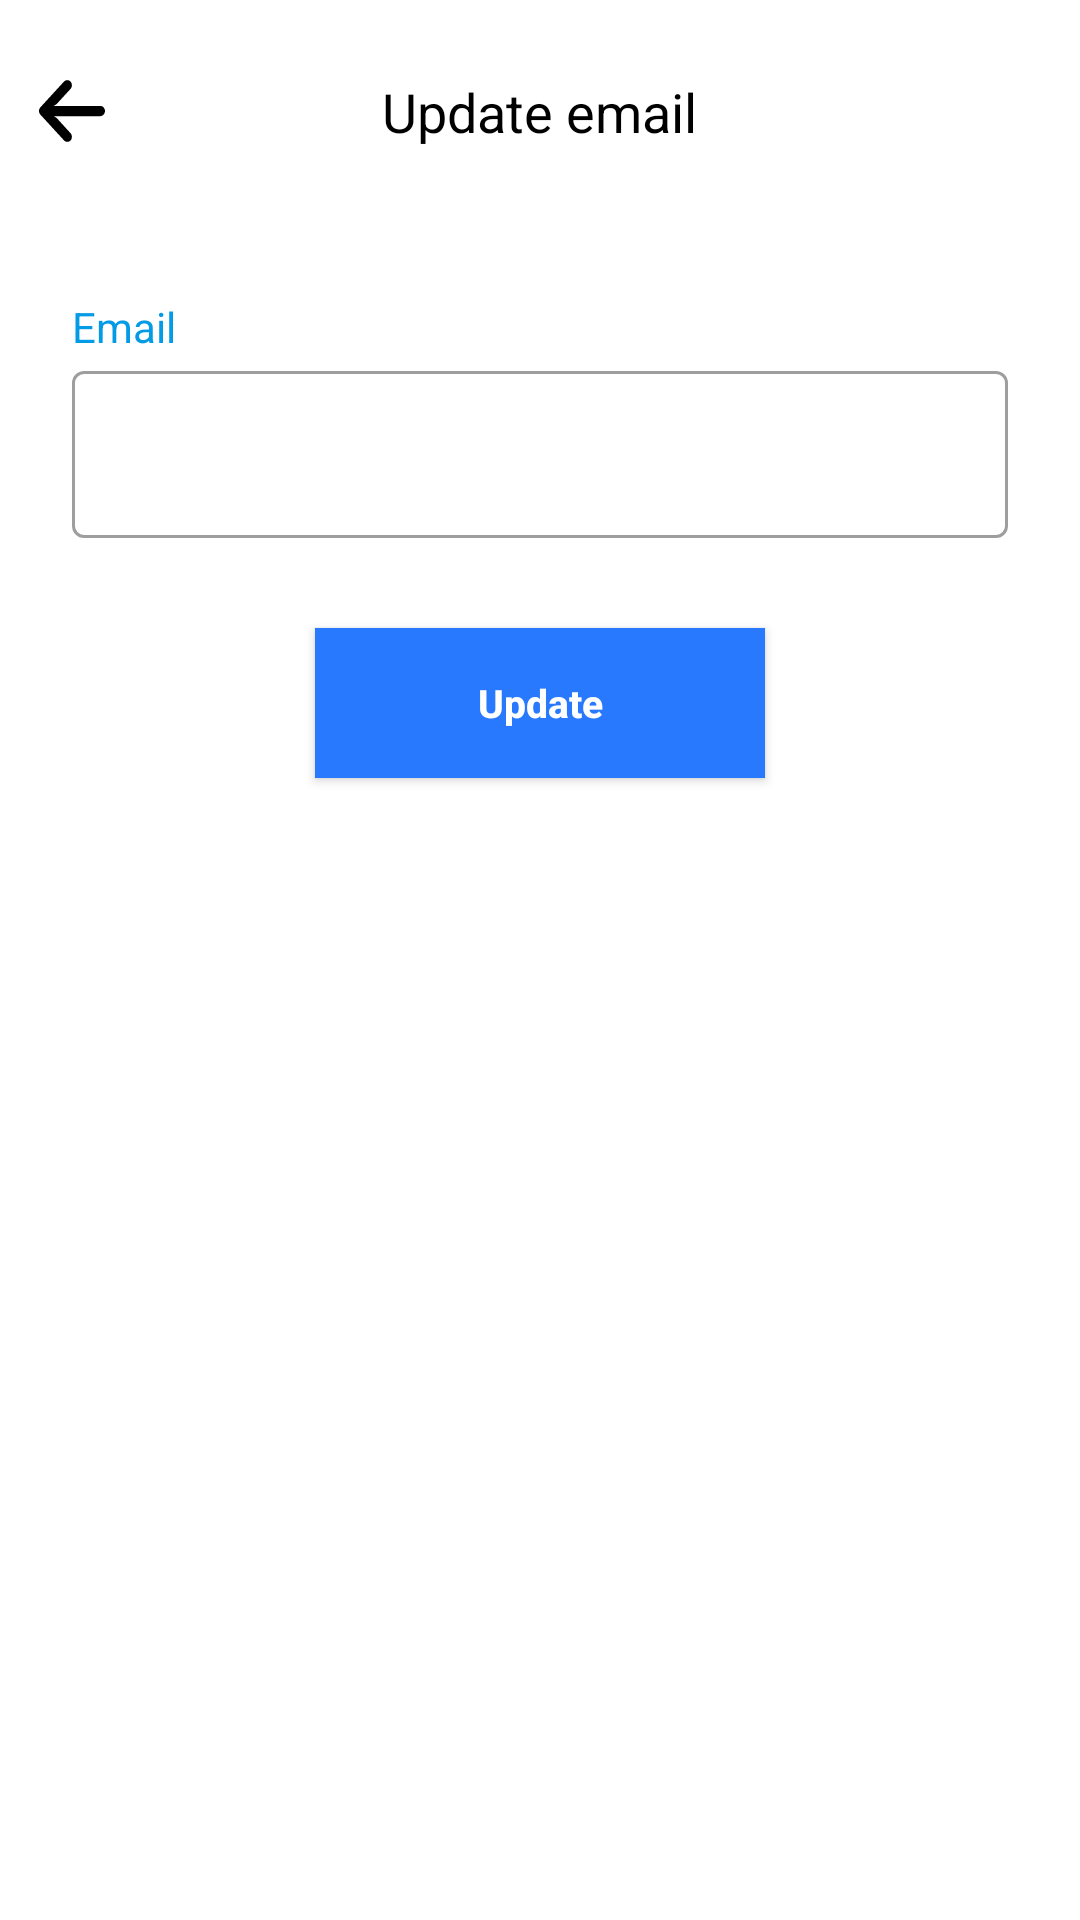

Produce the Android XML layout that renders to this screen, including the resource entries it uses.
<!-- AndroidManifest.xml: application theme Theme.W4D -->
<!-- res/layout/fragment_update_email.xml -->
<?xml version="1.0" encoding="utf-8"?>
<androidx.constraintlayout.widget.ConstraintLayout xmlns:android="http://schemas.android.com/apk/res/android"
    xmlns:tools="http://schemas.android.com/tools"
    android:layout_width="match_parent"
    android:layout_height="match_parent"
    xmlns:app="http://schemas.android.com/apk/res-auto"
    tools:context=".Fragment.FragmentInventory">

    <RelativeLayout
        android:id="@+id/header"
        android:layout_width="match_parent"
        android:layout_height="wrap_content"
        app:layout_constraintTop_toTopOf="parent"
        app:layout_constraintStart_toStartOf="parent"
        android:layout_marginTop="25dp">

        <ImageView
            android:id="@+id/back_arrow_img"
            android:layout_width="24dp"
            android:layout_height="24dp"
            android:layout_marginStart="12dp"
            android:src="@drawable/ic_back_arrow"
            android:layout_alignParentStart="true"
            />

        <TextView
            android:id="@+id/update_email_tv"
            android:layout_width="wrap_content"
            android:layout_height="wrap_content"
            android:layout_centerHorizontal="true"
            android:gravity="center"
            android:text="@string/update_email"
            android:textColor="@color/black"
            android:textSize="18sp"
            />
    </RelativeLayout>

    <TextView
        android:id="@+id/email_tv"
        android:layout_width="match_parent"
        app:layout_constraintTop_toBottomOf="@id/header"
        android:layout_height="wrap_content"
        android:text="@string/email"
        android:layout_marginTop="50dp"
        android:layout_marginStart="24dp"
        android:textColor="@color/blue"
        />

    <com.google.android.material.textfield.TextInputLayout
        android:id="@+id/email"
        style="@style/TextInputLayoutStyle"
        android:layout_width="match_parent"
        android:layout_height="wrap_content"
        app:layout_constraintTop_toBottomOf="@id/email_tv"
        android:layout_marginStart="24dp"
        android:hint=""
        android:layout_marginEnd="24dp">
        <com.google.android.material.textfield.TextInputEditText
            android:layout_width="match_parent"
            android:layout_height="wrap_content"
            android:paddingStart="24dp"
            android:textColor="@color/black"
            android:inputType="textEmailAddress"
            android:paddingEnd="24dp"
            android:imeOptions="actionNext" />
    </com.google.android.material.textfield.TextInputLayout>

    <androidx.appcompat.widget.AppCompatButton
        android:id="@+id/update_btn"
        android:layout_width="150dp"
        android:layout_height="50dp"
        app:layout_constraintTop_toBottomOf="@id/email"
        app:layout_constraintStart_toStartOf="parent"
        app:layout_constraintEnd_toEndOf="parent"
        android:layout_gravity="center"
        android:layout_marginTop="30dp"
        android:textStyle="bold"
        android:background="@color/blue_1"
        android:gravity="center"
        android:textAllCaps="false"
        android:text="@string/update"
        android:textColor="@color/white"
        android:textSize="13sp" />

</androidx.constraintlayout.widget.ConstraintLayout>
<!-- resources referenced by this layout -->
<resources>
  <color name="black">#FF000000</color>
  <color name="blue">#039BE5</color>
  <color name="blue_1">#2979FF</color>
  <color name="white">#FFFFFFFF</color>
  <!-- drawable ic_back_arrow (drawable) -->
  <vector xmlns:android="http://schemas.android.com/apk/res/android"
      android:width="410.243dp"
      android:height="447.243dp"
      android:viewportWidth="447.243"
      android:viewportHeight="447.243">
    <path
        android:fillColor="#FF000000"
        android:pathData="M420.361,192.229c-1.83,-0.297 -3.682,-0.434 -5.535,-0.41H99.305l6.88,-3.2c6.725,-3.183 12.843,-7.515 18.08,-12.8l88.48,-88.48c11.653,-11.124 13.611,-29.019 4.64,-42.4c-10.441,-14.259 -30.464,-17.355 -44.724,-6.914c-1.152,0.844 -2.247,1.764 -3.276,2.754l-160,160C-3.119,213.269 -3.13,233.53 9.36,246.034c0.008,0.008 0.017,0.017 0.025,0.025l160,160c12.514,12.479 32.775,12.451 45.255,-0.063c0.982,-0.985 1.899,-2.033 2.745,-3.137c8.971,-13.381 7.013,-31.276 -4.64,-42.4l-88.32,-88.64c-4.695,-4.7 -10.093,-8.641 -16,-11.68l-9.6,-4.32h314.24c16.347,0.607 30.689,-10.812 33.76,-26.88C449.654,211.494 437.806,195.059 420.361,192.229z"/>
  </vector>
  <string name="email">Email</string>
  <string name="update">Update</string>
  <string name="update_email">Update email</string>
  <style name="TextInputLayoutStyle" parent="Widget.MaterialComponents.TextInputLayout.OutlinedBox">
          <item name="android:layout_width">match_parent</item>
          <item name="android:layout_height">wrap_content</item>
  
  
          
          
          
          
          
          
          
      </style>
  <style name="Theme.W4D" parent="Theme.MaterialComponents.DayNight.NoActionBar">
          
          <item name="colorPrimary">@color/blue</item>
          <item name="colorPrimaryVariant">@color/status_bar_color</item>
          <item name="colorOnPrimary">@color/white</item>
          
          <item name="colorSecondary">@color/teal_200</item>
          <item name="colorSecondaryVariant">@color/teal_700</item>
          <item name="colorOnSecondary">@color/black</item>
          
          <item name="android:statusBarColor" tools:targetApi="l">?attr/colorPrimaryVariant</item>
          
      </style>
  <color name="status_bar_color">#CCCCCC</color>
  <color name="teal_200">#FF03DAC5</color>
  <color name="teal_700">#FF018786</color>
</resources>
